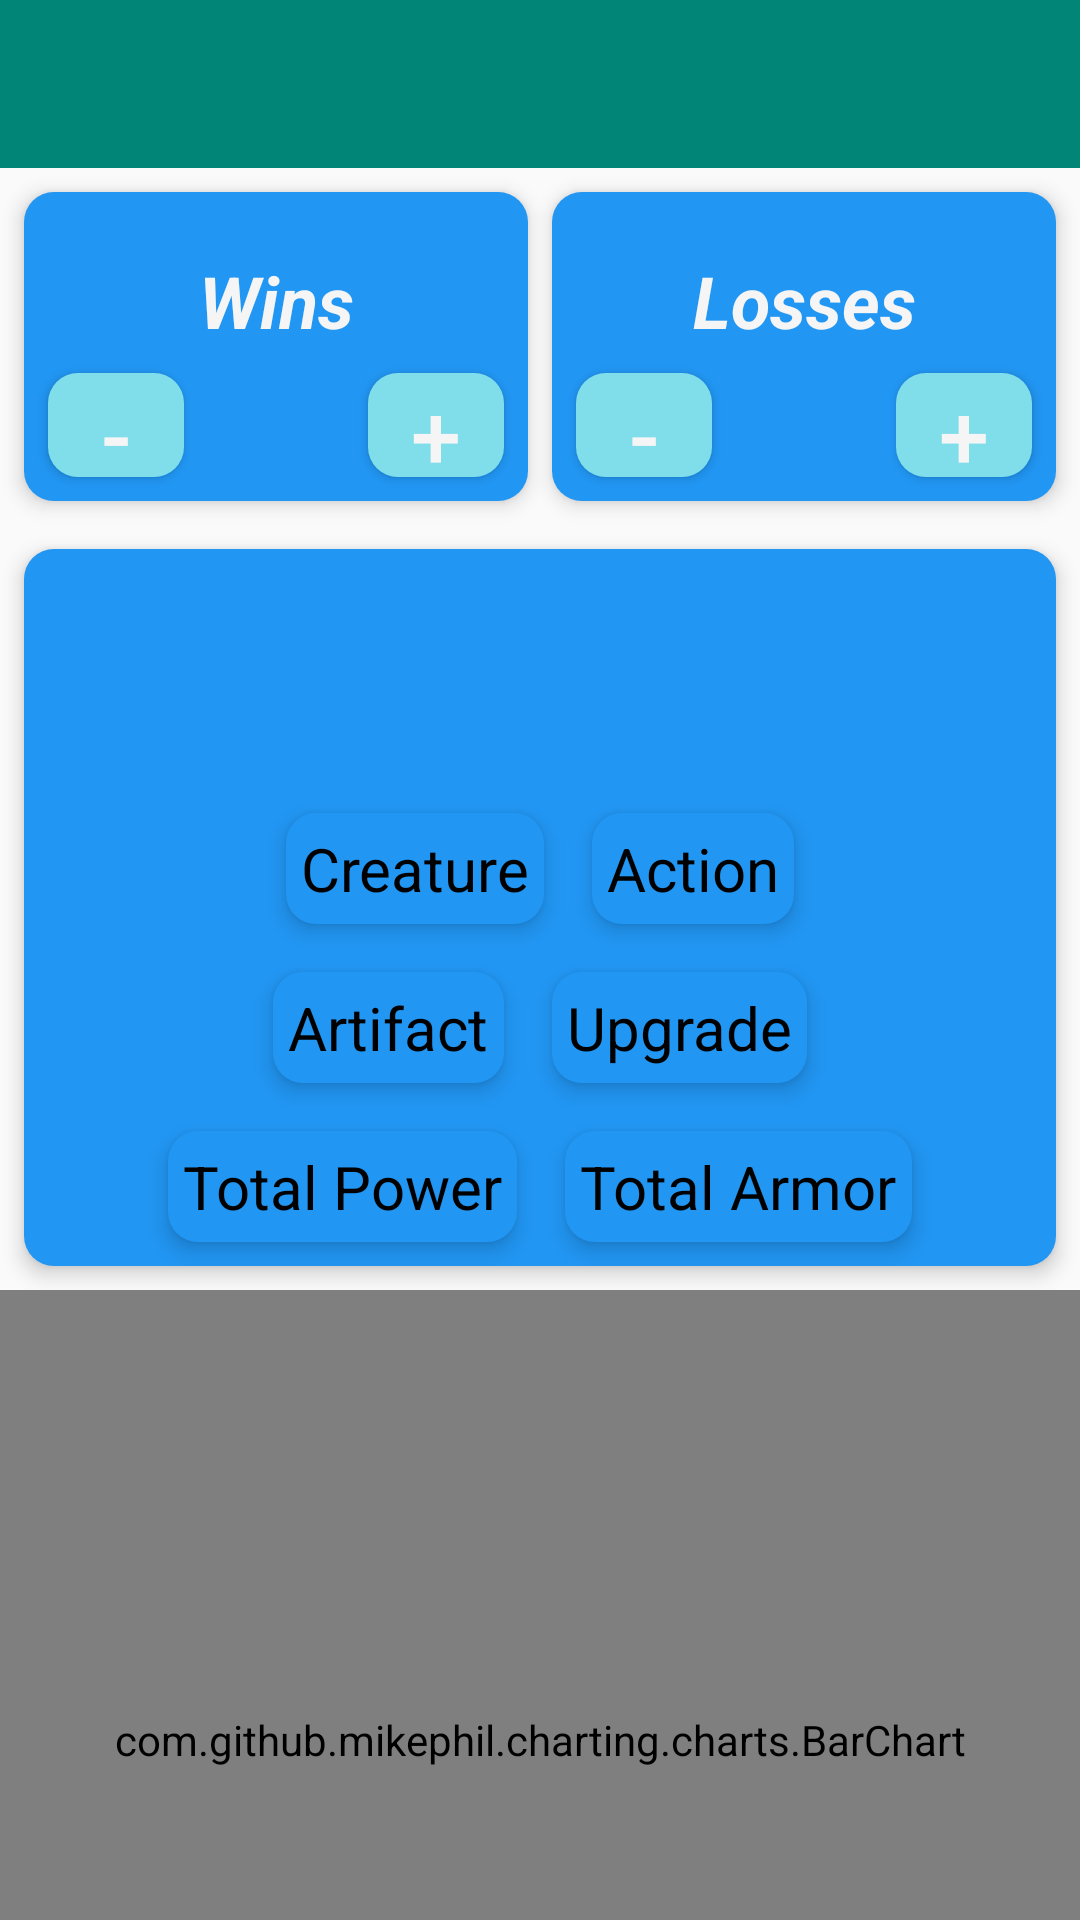

Produce the Android XML layout that renders to this screen, including the resource entries it uses.
<!-- AndroidManifest.xml: application theme AppTheme -->
<!-- res/layout/activity_detail.xml -->
<?xml version="1.0" encoding="utf-8"?>
<LinearLayout xmlns:android="http://schemas.android.com/apk/res/android"
    xmlns:app="http://schemas.android.com/apk/res-auto"
    android:id="@+id/mainDetailLayout"
    android:layout_width="match_parent"
    android:layout_height="match_parent"
    android:orientation="vertical">

    <com.google.android.material.appbar.AppBarLayout
        android:layout_width="match_parent"
        android:layout_height="wrap_content"
        android:theme="@style/ThemeOverlay.AppCompat.Dark.ActionBar">

            <androidx.appcompat.widget.Toolbar
                android:id="@+id/deck_info_toolbar"
                android:layout_width="match_parent"
                android:layout_height="?attr/actionBarSize"
                android:background="?attr/colorPrimary"
                app:layout_scrollFlags="scroll|enterAlways"
                app:title="">

            </androidx.appcompat.widget.Toolbar>

    </com.google.android.material.appbar.AppBarLayout>

    <androidx.core.widget.NestedScrollView
        android:layout_width="match_parent"
        android:layout_height="wrap_content"
        android:fillViewport="true">

        <LinearLayout
            android:layout_width="match_parent"
            android:layout_height="wrap_content"
            android:orientation="vertical">

            <include layout="@layout/score_buttons" />

            <include layout="@layout/deck_info" />

            <com.github.mikephil.charting.charts.BarChart
                android:id="@+id/barchart"
                android:layout_width="match_parent"
                android:layout_height="300sp" />


            <com.KeyforgeManagement.application.ui.detail.Fragments.CustomViewPager
                android:id="@+id/viewpager"
                android:layout_width="wrap_content"
                android:layout_height="wrap_content" />

        </LinearLayout>
    </androidx.core.widget.NestedScrollView>
</LinearLayout>
<!-- res/layout/score_buttons.xml (included above) -->
<?xml version="1.0" encoding="utf-8"?>
<LinearLayout xmlns:android="http://schemas.android.com/apk/res/android"
    xmlns:tools="http://schemas.android.com/tools"
    android:id="@+id/buttonsScore"
    android:layout_width="match_parent"
    android:layout_height="wrap_content"
    android:orientation="horizontal">


        <LinearLayout
            style="@style/mainButtonStyle"
            android:layout_width="0px"
            android:layout_marginHorizontal="10dp"
            android:layout_height="match_parent"
            android:layout_marginEnd="0dp"
            android:layout_weight="1"
            android:orientation="vertical"
            tools:targetApi="o">

            <TextView
                style="@style/textDetailBold"
                android:layout_width="match_parent"
                android:layout_height="wrap_content"
                android:gravity="center|top"
                android:paddingTop="20dp"
                android:text="@string/wins" />

            <LinearLayout
                android:layout_width="match_parent"
                android:layout_height="match_parent"
                android:orientation="horizontal">

                <Button
                    android:id="@+id/removeWins"
                    style="@style/mainButtonStyle"
                    android:layout_width="0px"
                    android:layout_gravity="start|bottom"
                    android:layout_height="match_parent"
                    android:layout_weight="1"
                    android:backgroundTint="@color/srcAzure"
                    android:text="@string/minus" />

                <TextView
                    style="@style/textFontHigh"
                    android:id="@+id/winsCounter"
                    android:layout_width="0px"
                    android:layout_height="wrap_content"
                    android:layout_gravity="center"
                    android:gravity="center"
                    android:layout_weight="1"
                    android:textSize="38sp" />

                <Button
                    android:id="@+id/addWins"
                    style="@style/mainButtonStyle"
                    android:layout_width="0px"
                    android:layout_weight="1"
                    android:layout_height="match_parent"
                    android:backgroundTint="@color/srcAzure"
                    android:text="@string/plus" />
            </LinearLayout>
        </LinearLayout>

        <LinearLayout
            style="@style/mainButtonStyle"
            android:layout_width="0px"
            android:layout_marginHorizontal="10dp"
            android:layout_height="match_parent"
            android:layout_gravity="center|end"
            android:layout_weight="1"
            android:orientation="vertical"
            tools:targetApi="o">

            <TextView
                style="@style/textDetailBold"
                android:layout_width="match_parent"
                android:layout_height="wrap_content"
                android:gravity="center|top"
                android:paddingTop="20dp"
                android:text="@string/losses" />

            <LinearLayout
                android:layout_width="match_parent"
                android:layout_height="match_parent"
                android:orientation="horizontal">

                <Button
                    android:id="@+id/removeLoss"
                    style="@style/mainButtonStyle"
                    android:layout_width="0px"
                    android:layout_weight="1"
                    android:layout_height="match_parent"
                    android:layout_gravity="start|bottom"
                    android:backgroundTint="@color/srcAzure"
                    android:text="@string/minus" />

                <TextView
                    style="@style/textFontHigh"
                    android:id="@+id/lossCounter"
                    android:layout_width="0px"
                    android:layout_weight="1"
                    android:layout_height="wrap_content"
                    android:layout_gravity="center"
                    android:gravity="center"
                    android:textSize="38sp" />

                <Button
                    android:id="@+id/addLoss"
                    style="@style/mainButtonStyle"
                    android:layout_width="0px"
                    android:layout_weight="1"
                    android:layout_height="match_parent"
                    android:backgroundTint="@color/srcAzure"
                    android:text="@string/plus" />
            </LinearLayout>
        </LinearLayout>
</LinearLayout>
<!-- res/layout/deck_info.xml (included above) -->
<?xml version="1.0" encoding="utf-8"?>
<LinearLayout xmlns:android="http://schemas.android.com/apk/res/android"
    android:id="@+id/infoDisplay"
    android:layout_width="match_parent"
    android:layout_height="match_parent"
    android:orientation="vertical">

    <LinearLayout
        style="@style/mainButtonStyle"
        android:layout_width="match_parent"
        android:layout_height="wrap_content"
        android:gravity="center"
        android:orientation="vertical">

        <LinearLayout xmlns:app="http://schemas.android.com/apk/res-auto"
            android:layout_width="match_parent"
            android:layout_height="80sp"
            android:gravity="center"
            android:orientation="horizontal">

            <TextView
                android:id="@+id/deck_power_txt"
                style="@style/textTournamentInfo"
                android:layout_width="wrap_content"
                android:layout_height="wrap_content" />

            <androidx.appcompat.widget.AppCompatImageView
                android:layout_width="30sp"
                android:layout_height="30sp"
                android:layout_marginStart="5sp"
                app:srcCompat="@drawable/deck_power" />

            <TextView
                android:id="@+id/deck_chain_txt"
                style="@style/textTournamentInfo"
                android:layout_width="wrap_content"
                android:layout_height="wrap_content"
                android:layout_marginStart="15sp" />

            <androidx.appcompat.widget.AppCompatImageView
                android:layout_width="30sp"
                android:layout_height="30sp"
                android:layout_marginStart="5sp"
                app:srcCompat="@drawable/chain" />

            <TextView
                android:id="@+id/deck_winandloss_txt"
                style="@style/textTournamentInfo"
                android:layout_width="wrap_content"
                android:layout_height="wrap_content"
                android:layout_marginStart="15sp" />


        </LinearLayout>

        <LinearLayout
            android:layout_width="wrap_content"
            android:layout_height="wrap_content"
            android:gravity="center"
            android:orientation="horizontal">

            <TextView
                style="@style/detailString"
                android:layout_width="wrap_content"
                android:layout_height="wrap_content"
                android:padding="5sp"
                android:text="@string/creature_count" />

            <TextView
                android:id="@+id/creature_count_value"
                style="@style/textTournamentInfo"
                android:layout_width="wrap_content"
                android:layout_height="wrap_content" />

            <TextView
                style="@style/detailString"
                android:layout_width="wrap_content"
                android:layout_height="wrap_content"
                android:padding="5sp"
                android:text="@string/action_count" />

            <TextView
                android:id="@+id/action_count_value"
                style="@style/textTournamentInfo"
                android:layout_width="wrap_content"
                android:layout_height="wrap_content" />

        </LinearLayout>

        <LinearLayout
            android:layout_width="wrap_content"
            android:layout_height="wrap_content"
            android:gravity="center"
            android:orientation="horizontal">

            <TextView
                style="@style/detailString"
                android:layout_width="wrap_content"
                android:layout_height="wrap_content"
                android:padding="5sp"
                android:text="@string/artifact_count" />

            <TextView
                android:id="@+id/artifact_count_value"
                style="@style/textTournamentInfo"
                android:layout_width="wrap_content"
                android:layout_height="wrap_content" />

            <TextView
                style="@style/detailString"
                android:layout_width="wrap_content"
                android:layout_height="wrap_content"
                android:padding="5sp"
                android:text="@string/upgrade_count" />

            <TextView
                android:id="@+id/upgrade_count_value"
                style="@style/textTournamentInfo"
                android:layout_width="wrap_content"
                android:layout_height="wrap_content" />

        </LinearLayout>

        <LinearLayout
            android:layout_width="wrap_content"
            android:layout_height="wrap_content"
            android:gravity="center"
            android:orientation="horizontal">

            <TextView
                style="@style/detailString"
                android:layout_width="wrap_content"
                android:layout_height="wrap_content"
                android:padding="5sp"
                android:text="@string/total_power" />

            <TextView
                android:id="@+id/totalpower_count_value"
                style="@style/textTournamentInfo"
                android:layout_width="wrap_content"
                android:layout_height="wrap_content" />

            <TextView
                style="@style/detailString"
                android:layout_width="wrap_content"
                android:layout_height="wrap_content"
                android:padding="5sp"
                android:text="@string/total_armor" />

            <TextView
                android:id="@+id/totalarmor_count_value"
                style="@style/textTournamentInfo"
                android:layout_width="wrap_content"
                android:layout_height="wrap_content" />

        </LinearLayout>

    </LinearLayout>

</LinearLayout>
<!-- resources referenced by this layout -->
<resources>
  <color name="srcAzure">#80DEEA</color>
  <string name="action_count">Action</string>
  <string name="artifact_count">Artifact</string>
  <string name="creature_count">Creature</string>
  <string name="losses">Losses</string>
  <string name="minus">-</string>
  <string name="plus">+</string>
  <string name="total_armor">Total Armor</string>
  <string name="total_power">Total Power</string>
  <string name="upgrade_count">Upgrade</string>
  <string name="wins">Wins</string>
  <style name="detailString">
          <item name="android:layout_width">wrap_content</item>
          <item name="android:layout_height">wrap_content</item>
          <item name="android:layout_marginBottom">8dp</item>
          <item name="android:layout_marginEnd">8dp</item>
          <item name="android:layout_marginStart">8dp</item>
          <item name="android:layout_marginTop">8dp</item>
          <item name="android:textSize">20sp</item>
          <item name="android:elevation">4sp</item>
          <item name="android:foreground">?selectableItemBackground</item>
          <item name="android:textColor">@color/black</item>
          <item name="android:backgroundTint">@color/yellow</item>
          <item name="android:background">@drawable/buttonbackground</item>
      </style>
  <style name="mainButtonStyle">
          <item name="android:layout_width">180sp</item>
          <item name="android:layout_height">72sp</item>
          <item name="android:layout_marginBottom">8dp</item>
          <item name="android:layout_marginEnd">8dp</item>
          <item name="android:layout_marginStart">8dp</item>
          <item name="android:layout_marginTop">8dp</item>
          <item name="android:textSize">30sp</item>
          <item name="android:elevation">4sp</item>
          <item name="android:foreground">?selectableItemBackground</item>
          <item name="android:textColor">@color/white</item>
          <item name="android:backgroundTint">@color/btnBlue</item>
          <item name="android:background">@drawable/buttonbackground</item>
      </style>
  <style name="textDetailBold">
          <item name="android:textSize">24sp</item>
          <item name="android:textStyle">italic|bold</item>
          <item name="android:textColor">@color/white</item>
      </style>
  <style name="textFontHigh">
          <item name="android:textSize">24sp</item>
          <item name="android:textStyle">bold|italic</item>
          <item name="android:textColor">@color/white</item>
      </style>
  <style name="textTournamentInfo">
          <item name="android:textSize">30sp</item>
          <item name="android:textStyle">bold|italic</item>
          <item name="android:textColor">@color/white</item>
      </style>
  <style name="AppTheme" parent="Theme.AppCompat.Light.NoActionBar">
          
          <item name="colorPrimary">@color/colorPrimary</item>
          <item name="colorPrimaryDark">@color/colorPrimaryDark</item>
          <item name="colorAccent">@color/colorAccent</item>
      </style>
  <!-- drawable buttonbackground (drawable) -->
  <?xml version="1.0" encoding="utf-8"?>
  <shape xmlns:android="http://schemas.android.com/apk/res/android">
      android:shape="rectangle"
      android:padding="10dp">
      <solid android:color="@color/btnBlue" />
      <corners android:radius="10dp" />
  </shape>
  <color name="white">#F5F5F5</color>
  <color name="btnBlue">#2196F3</color>
  <color name="colorPrimary">#008577</color>
  <color name="colorPrimaryDark">#00574B</color>
  <color name="colorAccent">#D81B60</color>
  <!-- not gathered from this repository: default colours our renderer supplied (Android Studio template values) -->
  <color name="black">#FF000000</color>
</resources>
